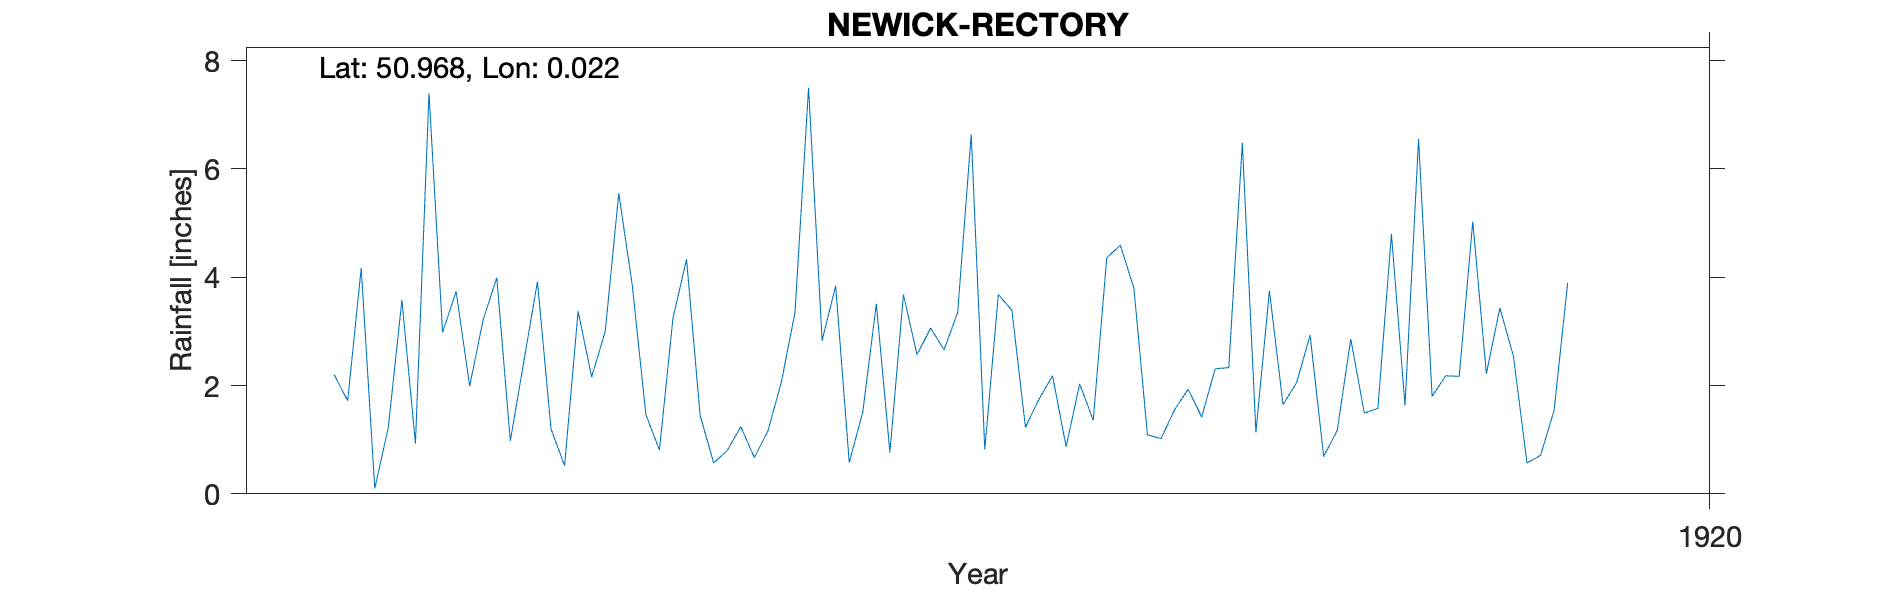

Source data for this figure (header and first rows):
NEWICK-RECTORY, , , , , , , , , , 
Grid ref, TQ421207, Long, 0.02236, Lat, 50.97, Elevation, 130, ft, , 
Station no, RR7808, , , , , , , , , 
, 1910, 1911, 1912, 1913, 1914, 1915, 1916, 1917, 1918, 1919
January, , , 2.2, 3.99, 0.81, 2.83, 0.82, 1.09, 2.93, 5.03
February, , , 1.72, 0.98, 3.25, 3.84, 3.68, 1.02, 0.69, 2.22
March, , , 4.17, 2.45, 4.33, 0.58, 3.39, 1.55, 1.17, 3.43
April, , , 0.1, 3.92, 1.45, 1.51, 1.23, 1.93, 2.86, 2.54
May, , , 1.23, 1.2, 0.57, 3.51, 1.75, 1.42, 1.49, 0.57
June, , , 3.58, 0.52, 0.8, 0.77, 2.18, 2.31, 1.58, 0.71
July, , , 0.93, 3.37, 1.24, 3.68, 0.87, 2.33, 4.8, 1.54
August, , , 7.4, 2.16, 0.67, 2.57, 2.03, 6.48, 1.63, 3.9
September, , , 2.98, 3, 1.16, 3.06, 1.36, 1.14, 6.55, 
October, , , 3.74, 5.55, 2.07, 2.66, 4.36, 3.75, 1.8, 
November, , , 1.99, 3.84, 3.35, 3.35, 4.59, 1.65, 2.18, 
December, , , 3.22, 1.46, 7.5, 6.64, 3.8, 2.05, 2.17, 
Total, , , 33.26, 32.44, 27.2, 35, 30.06, 26.72, 29.85, 
